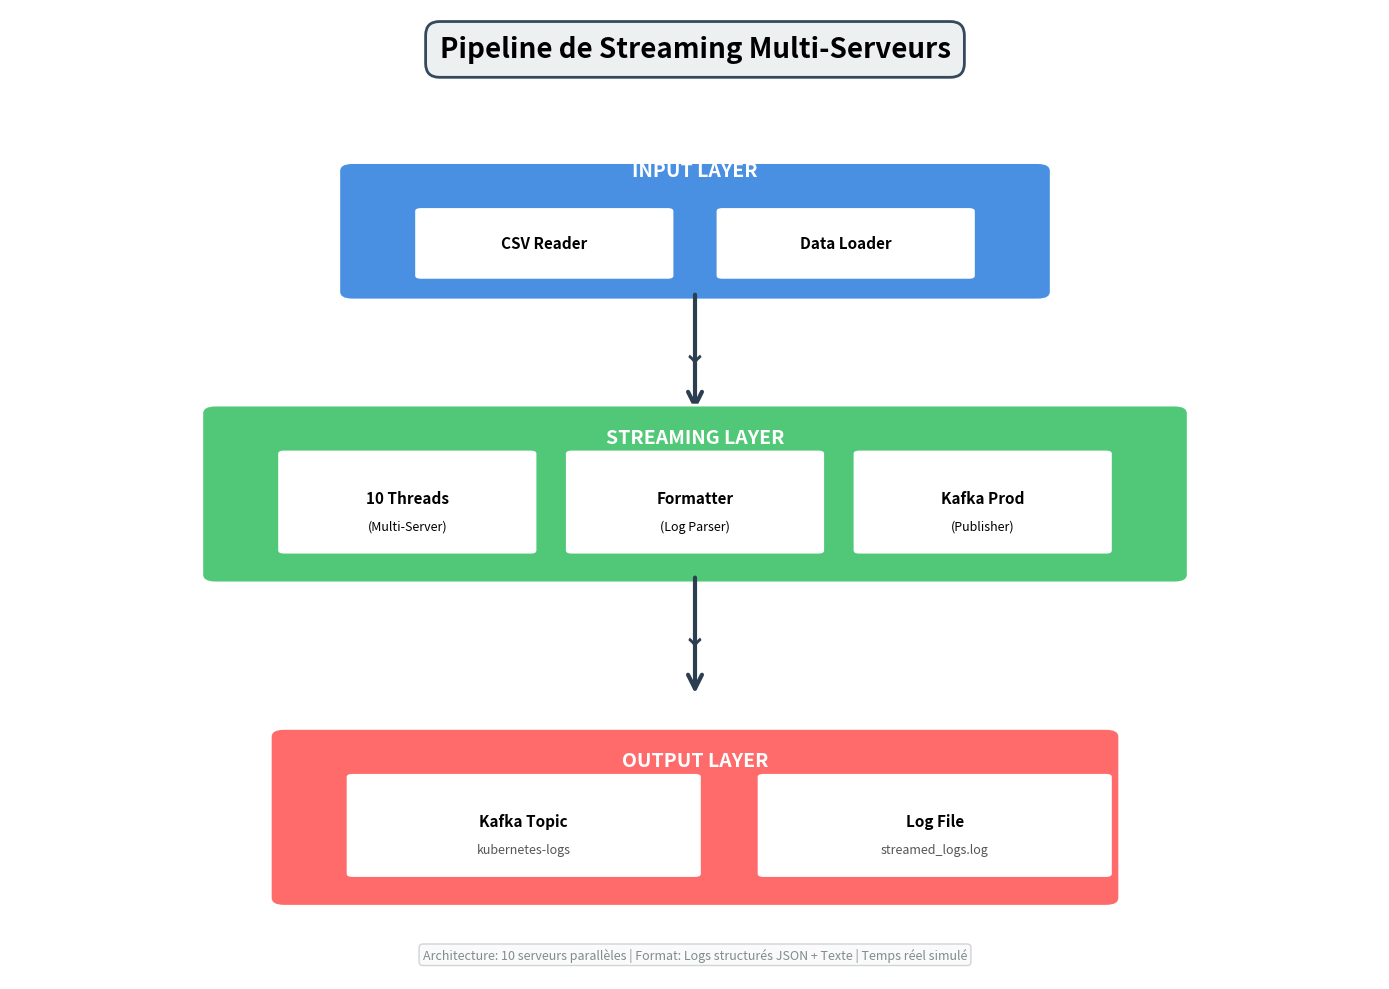

Recreate this plot in Python.
#!/usr/bin/env python3
"""
Generate architecture diagram for the multi-server streaming pipeline.
"""

import matplotlib.pyplot as plt
import matplotlib.patches as mpatches
from matplotlib.patches import FancyBboxPatch, FancyArrowPatch
import matplotlib.patches as patches

def create_architecture_diagram():
    """Create the architecture diagram for the streaming pipeline."""
    
    fig, ax = plt.subplots(1, 1, figsize=(14, 10))
    ax.set_xlim(0, 10)
    ax.set_ylim(0, 12)
    ax.axis('off')
    
    # Colors
    color_input = '#4A90E2'      # Blue
    color_streaming = '#50C878'  # Green
    color_output = '#FF6B6B'     # Red
    color_arrow = '#2C3E50'      # Dark gray
    
    # Title
    title = ax.text(5, 11.5, 'Pipeline de Streaming Multi-Serveurs', 
                    ha='center', va='center', fontsize=20, fontweight='bold',
                    bbox=dict(boxstyle='round,pad=0.5', facecolor='#ECF0F1', edgecolor='#34495E', linewidth=2))
    
    # ==================== INPUT LAYER ====================
    input_box = FancyBboxPatch((2.5, 8.5), 5, 1.5,
                               boxstyle="round,pad=0.1",
                               facecolor=color_input, edgecolor='white', linewidth=2)
    ax.add_patch(input_box)
    
    input_title = ax.text(5, 10, 'INPUT LAYER', 
                          ha='center', va='center', fontsize=14, fontweight='bold', color='white')
    
    # CSV Reader
    csv_box = FancyBboxPatch((3, 8.7), 1.8, 0.8,
                             boxstyle="round,pad=0.05",
                             facecolor='white', edgecolor=color_input, linewidth=1.5)
    ax.add_patch(csv_box)
    ax.text(3.9, 9.1, 'CSV Reader', ha='center', va='center', fontsize=11, fontweight='bold')
    
    # Data Loader
    loader_box = FancyBboxPatch((5.2, 8.7), 1.8, 0.8,
                                boxstyle="round,pad=0.05",
                                facecolor='white', edgecolor=color_input, linewidth=1.5)
    ax.add_patch(loader_box)
    ax.text(6.1, 9.1, 'Data Loader', ha='center', va='center', fontsize=11, fontweight='bold')
    
    # Arrow from Input to Streaming
    arrow1 = FancyArrowPatch((5, 8.5), (5, 7),
                            arrowstyle='->', mutation_scale=25,
                            linewidth=3, color=color_arrow, zorder=1)
    ax.add_patch(arrow1)
    
    # ==================== STREAMING LAYER ====================
    streaming_box = FancyBboxPatch((1.5, 5), 7, 2,
                                   boxstyle="round,pad=0.1",
                                   facecolor=color_streaming, edgecolor='white', linewidth=2)
    ax.add_patch(streaming_box)
    
    streaming_title = ax.text(5, 6.7, 'STREAMING LAYER', 
                              ha='center', va='center', fontsize=14, fontweight='bold', color='white')
    
    # 10 Threads
    threads_box = FancyBboxPatch((2, 5.3), 1.8, 1.2,
                                boxstyle="round,pad=0.05",
                                facecolor='white', edgecolor=color_streaming, linewidth=1.5)
    ax.add_patch(threads_box)
    ax.text(2.9, 5.95, '10 Threads', ha='center', va='center', fontsize=11, fontweight='bold')
    ax.text(2.9, 5.6, '(Multi-Server)', ha='center', va='center', fontsize=9, style='italic')
    
    # Formatter
    formatter_box = FancyBboxPatch((4.1, 5.3), 1.8, 1.2,
                                   boxstyle="round,pad=0.05",
                                   facecolor='white', edgecolor=color_streaming, linewidth=1.5)
    ax.add_patch(formatter_box)
    ax.text(5, 5.95, 'Formatter', ha='center', va='center', fontsize=11, fontweight='bold')
    ax.text(5, 5.6, '(Log Parser)', ha='center', va='center', fontsize=9, style='italic')
    
    # Kafka Producer
    kafka_prod_box = FancyBboxPatch((6.2, 5.3), 1.8, 1.2,
                                    boxstyle="round,pad=0.05",
                                    facecolor='white', edgecolor=color_streaming, linewidth=1.5)
    ax.add_patch(kafka_prod_box)
    ax.text(7.1, 5.95, 'Kafka Prod', ha='center', va='center', fontsize=11, fontweight='bold')
    ax.text(7.1, 5.6, '(Publisher)', ha='center', va='center', fontsize=9, style='italic')
    
    # Arrow from Streaming to Output
    arrow2 = FancyArrowPatch((5, 5), (5, 3.5),
                            arrowstyle='->', mutation_scale=25,
                            linewidth=3, color=color_arrow, zorder=1)
    ax.add_patch(arrow2)
    
    # ==================== OUTPUT LAYER ====================
    output_box = FancyBboxPatch((2, 1), 6, 2,
                               boxstyle="round,pad=0.1",
                               facecolor=color_output, edgecolor='white', linewidth=2)
    ax.add_patch(output_box)
    
    output_title = ax.text(5, 2.7, 'OUTPUT LAYER', 
                          ha='center', va='center', fontsize=14, fontweight='bold', color='white')
    
    # Kafka Topic
    kafka_topic_box = FancyBboxPatch((2.5, 1.3), 2.5, 1.2,
                                     boxstyle="round,pad=0.05",
                                     facecolor='white', edgecolor=color_output, linewidth=1.5)
    ax.add_patch(kafka_topic_box)
    ax.text(3.75, 1.95, 'Kafka Topic', ha='center', va='center', fontsize=11, fontweight='bold')
    ax.text(3.75, 1.6, 'kubernetes-logs', ha='center', va='center', fontsize=9, style='italic', color='#555')
    
    # Log File
    logfile_box = FancyBboxPatch((5.5, 1.3), 2.5, 1.2,
                                 boxstyle="round,pad=0.05",
                                 facecolor='white', edgecolor=color_output, linewidth=1.5)
    ax.add_patch(logfile_box)
    ax.text(6.75, 1.95, 'Log File', ha='center', va='center', fontsize=11, fontweight='bold')
    ax.text(6.75, 1.6, 'streamed_logs.log', ha='center', va='center', fontsize=9, style='italic', color='#555')
    
    # ==================== Additional Details ====================
    # Data flow indicators
    ax.text(5, 7.75, '↓', ha='center', va='center', fontsize=20, color=color_arrow, fontweight='bold')
    ax.text(5, 4.25, '↓', ha='center', va='center', fontsize=20, color=color_arrow, fontweight='bold')
    
    # Footer with additional info
    footer_text = (
        "Architecture: 10 serveurs parallèles | "
        "Format: Logs structurés JSON + Texte | "
        "Temps réel simulé"
    )
    ax.text(5, 0.3, footer_text, ha='center', va='center', 
            fontsize=9, style='italic', color='#7F8C8D',
            bbox=dict(boxstyle='round,pad=0.3', facecolor='#F8F9FA', edgecolor='#BDC3C7', alpha=0.7))
    
    plt.tight_layout()
    
    # Save the diagram
    output_path = 'docs/presentation/architecture_diagram.png'
    import os
    os.makedirs(os.path.dirname(output_path), exist_ok=True)
    plt.savefig(output_path, dpi=300, bbox_inches='tight', facecolor='white')
    print(f"✅ Diagram saved to: {output_path}")
    
    # Also save as PDF for better quality
    pdf_path = 'docs/presentation/architecture_diagram.pdf'
    plt.savefig(pdf_path, bbox_inches='tight', facecolor='white')
    print(f"✅ Diagram saved to: {pdf_path}")
    
    plt.show()

if __name__ == "__main__":
    create_architecture_diagram()

